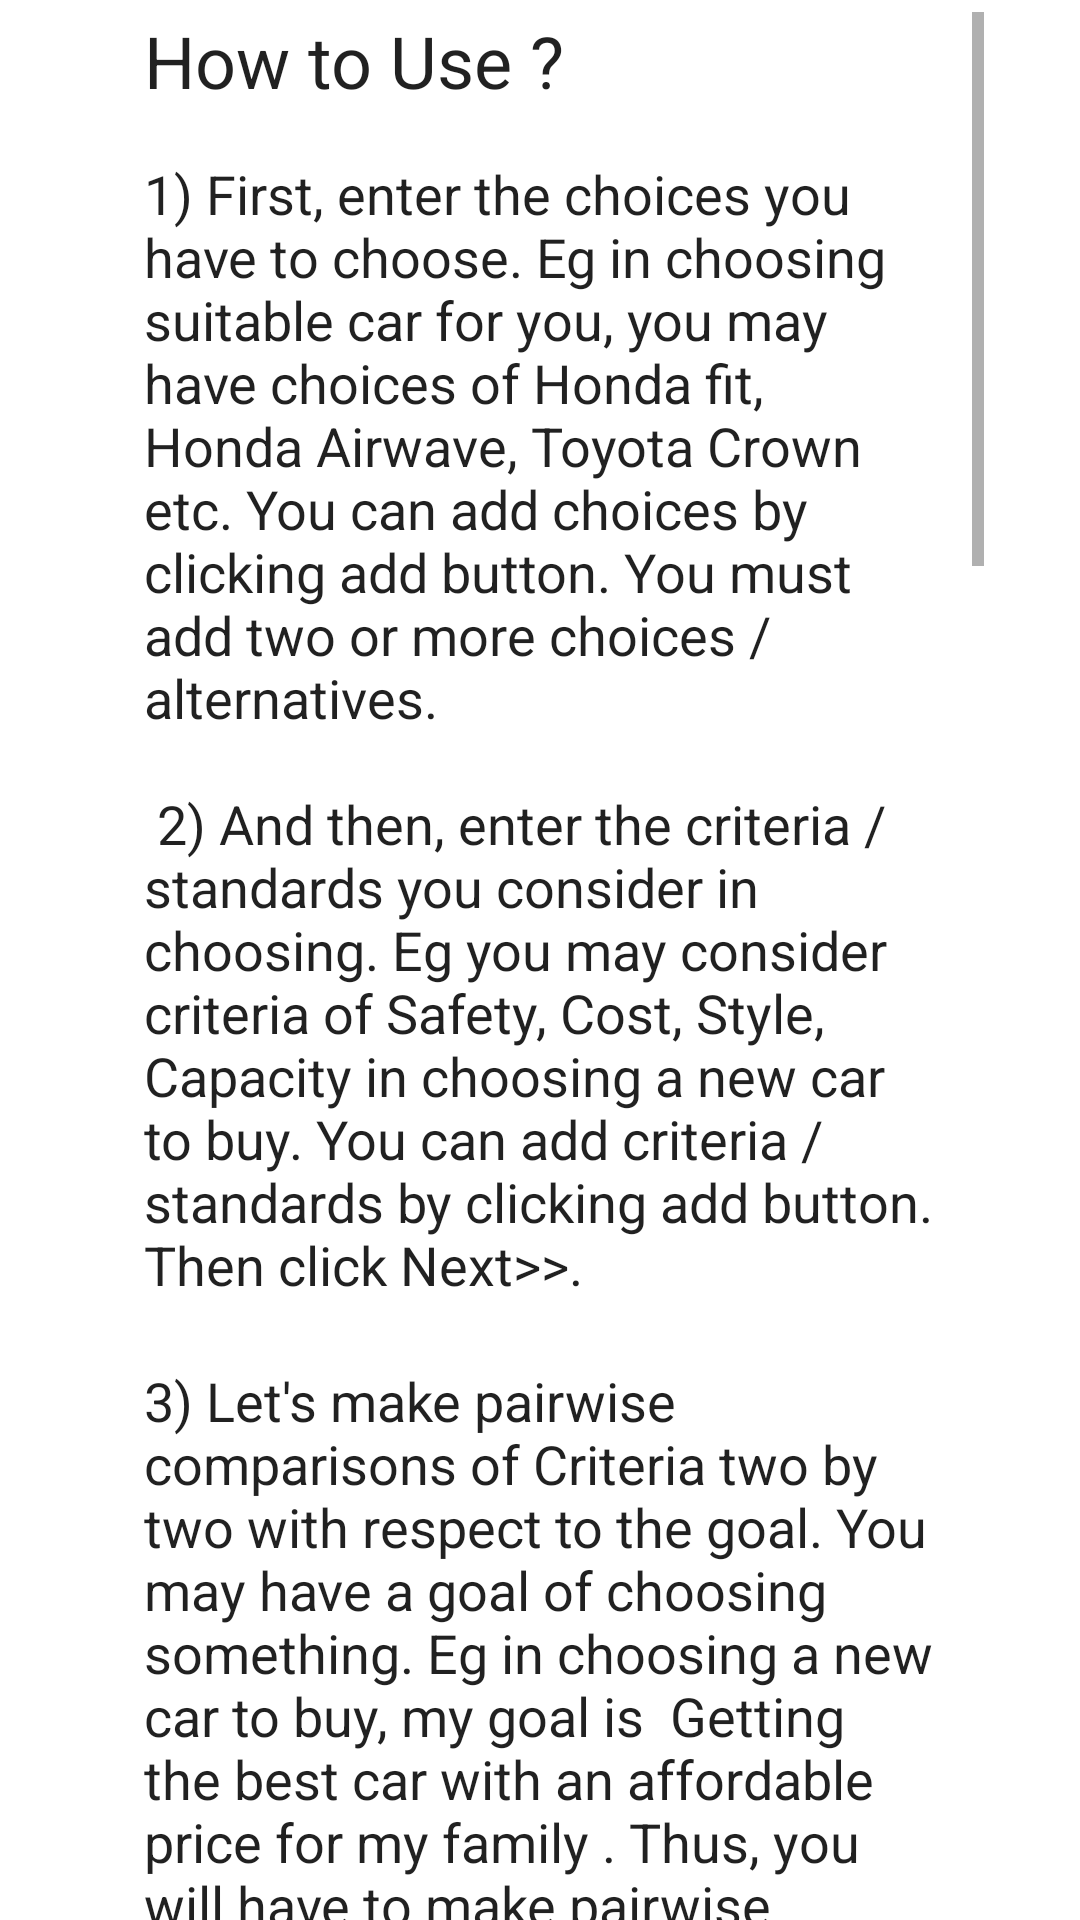

Layout XML and referenced resources for this Android screen:
<!-- AndroidManifest.xml: application theme AppTheme -->
<!-- res/layout/activity_htu.xml -->
<?xml version="1.0" encoding="utf-8"?>

<android.support.constraint.ConstraintLayout xmlns:android="http://schemas.android.com/apk/res/android"
    xmlns:app="http://schemas.android.com/apk/res-auto"
    xmlns:tools="http://schemas.android.com/tools"
    android:layout_width="match_parent"
    android:layout_height="match_parent"
    tools:context=".htu">

    <ScrollView
        android:id="@+id/sv2"
        android:layout_width="0dp"
        android:layout_height="wrap_content"
        android:layout_marginStart="16dp"
        android:layout_marginLeft="16dp"
        android:layout_marginTop="16dp"
        android:layout_marginEnd="16dp"
        android:layout_marginRight="16dp"
        android:layout_marginBottom="8dp"
        android:paddingLeft="16dp"
        android:paddingRight="16dp"
        app:layout_constraintBottom_toBottomOf="parent"
        app:layout_constraintEnd_toEndOf="parent"
        app:layout_constraintStart_toStartOf="parent"
        app:layout_constraintTop_toTopOf="parent">

        <LinearLayout
            android:layout_width="match_parent"
            android:layout_height="match_parent"
            android:orientation="vertical">

            <TextView
                android:id="@+id/textView12"
                android:layout_width="match_parent"
                android:layout_height="wrap_content"
                android:paddingLeft="16dp"
                android:paddingRight="16dp"
                android:paddingBottom="16dp"
                android:text="How to Use ?"
                android:textAppearance="@style/TextAppearance.AppCompat.Headline" />

            <TextView
                android:id="@+id/textView13"
                android:layout_width="match_parent"
                android:layout_height="wrap_content"
                android:paddingLeft="16dp"
                android:paddingRight="16dp"
                android:text="@string/tvStart3"
                android:textAppearance="@android:style/TextAppearance.Holo.Medium" />

            <TextView
                android:id="@+id/textView14"
                android:layout_width="match_parent"
                android:layout_height="wrap_content"
                android:paddingLeft="16dp"
                android:paddingRight="16dp"
                android:text="@string/tvStart4"
                android:textAppearance="@android:style/TextAppearance.Holo.Medium" />

            <TextView
                android:id="@+id/textView7"
                android:layout_width="match_parent"
                android:layout_height="wrap_content"
                android:paddingLeft="16dp"
                android:paddingRight="16dp"
                android:paddingBottom="16dp"
                android:text="Where can I use this software?"
                android:textAppearance="@style/TextAppearance.AppCompat.Headline" />

            <TextView
                android:id="@+id/textView8"
                android:layout_width="match_parent"
                android:layout_height="wrap_content"
                android:paddingLeft="16dp"
                android:paddingRight="16dp"
                android:text="@string/tvStart"
                android:textAppearance="@android:style/TextAppearance.Holo.Medium" />

            <TextView
                android:id="@+id/textView10"
                android:layout_width="match_parent"
                android:layout_height="wrap_content"
                android:paddingLeft="16dp"
                android:paddingRight="16dp"
                android:text="@string/tvStar2"
                android:textAppearance="@android:style/TextAppearance.Holo.Medium" />

        </LinearLayout>
    </ScrollView>

</android.support.constraint.ConstraintLayout>
<!-- resources referenced by this layout -->
<resources>
  <string name="tvStar2">
  #Choosing time to do something\n\n
  -choosing the time to do homework\n\n
  -choosing the right time to meditate\n\n
  -choosing appreciate time to do some sports\n\n
  -choosing right time to propose your crush\n\n
  
  #Ranking / prioritising\n</string>
  <string name="tvStart">
  You can use in:\n\n
  
  #Various choosing like\n\n
  
  - choosing appropriate car, fridge, and other facilities for your family,\n\n
  
  - choosing suitable back pack to buy\n\n
  
  - choosing the right smart phone and its color for you\n\n
  
  - choosing appropriate place / town to build your new house\n\n
  
  - choosing the right place to travel this vacation\n\n
  
  - choosing the right Major for you in Universities\n\n
  
  - choosing suitable present for someone you love\n\n
          #Election\n\n
  
  - choosing the appropriate leader to vote\n\n</string>
  <string name="tvStart3">
  
      1) First, enter the choices you have to choose. Eg in choosing suitable car for you, you may have choices of Honda fit, Honda Airwave, Toyota Crown etc. You can add choices by clicking add button. You must add two or more choices / alternatives. \n\n
  
      2) And then, enter the criteria / standards you consider in choosing. Eg you may consider criteria of Safety, Cost, Style, Capacity in choosing a new car to buy. You can add criteria / standards by clicking add button. Then click Next&gt;&gt;.\n
  
  </string>
  <string name="tvStart4">
      3) Let\'s make pairwise comparisons of Criteria two by two with respect to the goal. You may have a goal of choosing something. Eg in choosing a new car to buy, my goal is " Getting the best car with an affordable price for my family ". Thus, you will have to make pairwise comparisons respecting goal, like Safety vs Cost, etc by selecting using a drop-down menu. Then, click Next button.\n\n
  
  4) This time, let\'s make pairwise comparisons of choices / alternatives with respect to each Criterion. Eg you will see a sentence " Honda Fit is Extremely more favored over Honda Civic, in Safety ". Just select appropriate weight using drop-down menu. After making all comparisons, clicking Next. \n\n
  
  5) Here you go...You will see the results describing priority of each choice or alternative. Alternative/ choice with highest priority is the best choice for you.\n
      </string>
</resources>
